Dataset: spp10 (GitHub, palomacartwright/eds232-lab4). Classes: Erythrodiplax basifusca dragonfly, 03054 animalia chordata amphibia anura scaphiopodidae scaphiopus couchii, northern jacana bird, 03955 animalia chordata aves passeriformes motacillidae anthus campestris, 04380 animalia chordata aves pelecaniformes ardeidae gorsachius melanolophus, 04488 animalia chordata aves procellariiformes diomedeidae thalassarche melanophris, 04790 animalia chordata mammalia primates cercopithecidae semnopithecus entellus, Platismatia glauca lichen, 09774 plantae tracheophyta pinopsida pinales araucariaceae agathis australis.

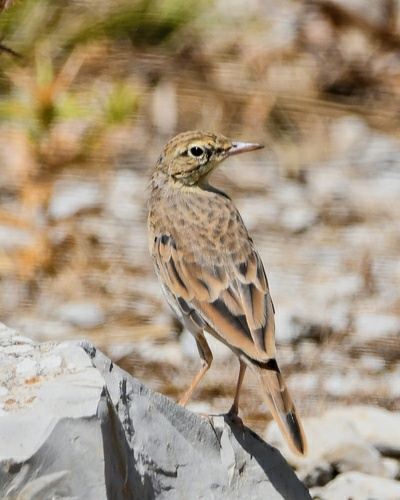
Label: 03955 animalia chordata aves passeriformes motacillidae anthus campestris

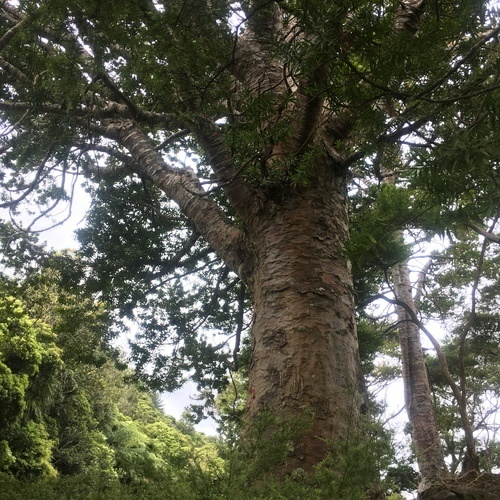
Label: 09774 plantae tracheophyta pinopsida pinales araucariaceae agathis australis

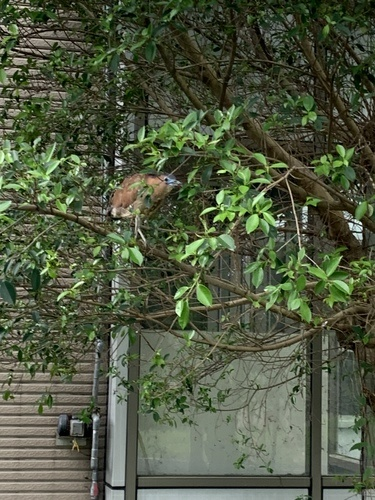
Label: 04380 animalia chordata aves pelecaniformes ardeidae gorsachius melanolophus

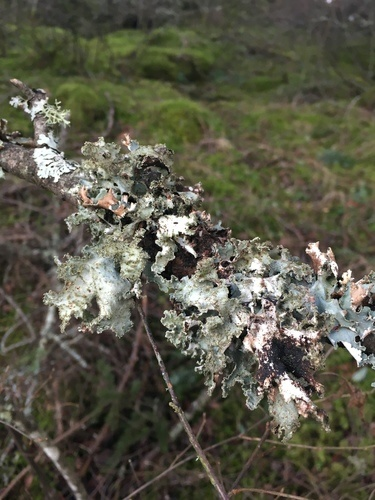
Label: Platismatia glauca lichen

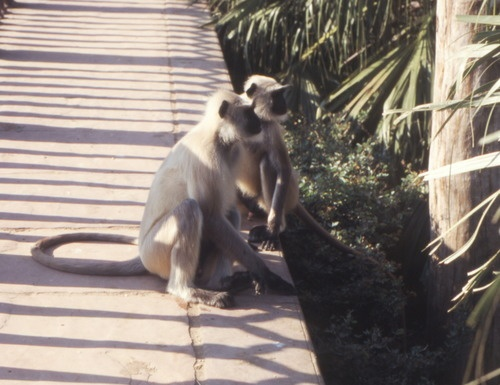
Label: 04790 animalia chordata mammalia primates cercopithecidae semnopithecus entellus

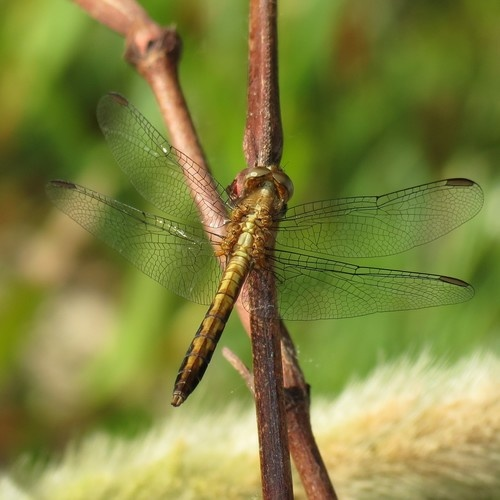
Label: Erythrodiplax basifusca dragonfly
